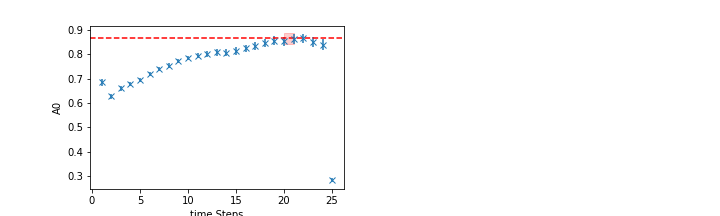

Data behind this chart, as committed beside it:
	EffectiveMass	Error	RegUp	RegLow
0	0.8642	0.02106	22	20
